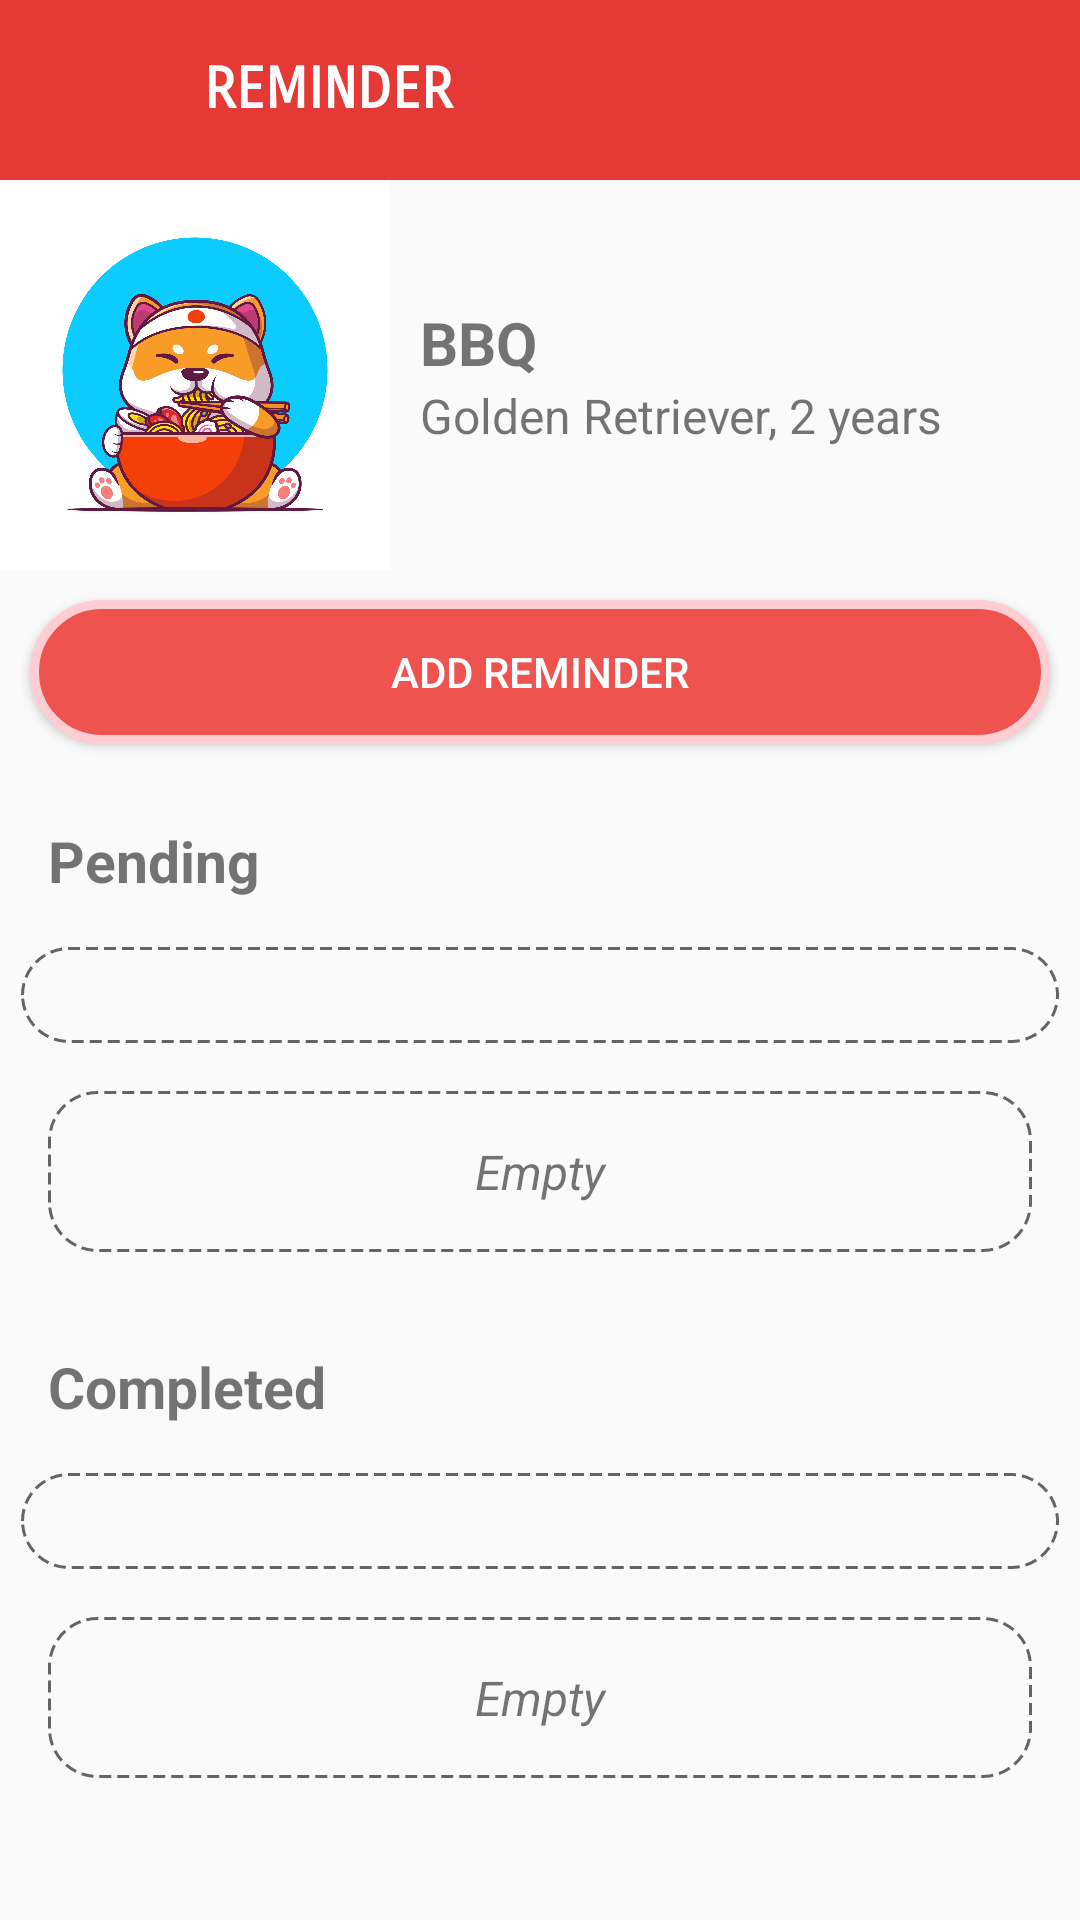

Here is an Android app screen rendered from its layout file. Give the layout XML and the strings, colors and styles it references.
<!-- AndroidManifest.xml: application theme Theme.MyPETs -->
<!-- res/layout/activity_reminder.xml -->
<?xml version="1.0" encoding="utf-8"?>
<LinearLayout xmlns:android="http://schemas.android.com/apk/res/android"
    xmlns:app="http://schemas.android.com/apk/res-auto"
    xmlns:tools="http://schemas.android.com/tools"
    android:layout_width="match_parent"
    android:layout_height="match_parent"
    android:orientation="vertical"
    tools:context=".ReminderActivity">

    <LinearLayout
        android:id="@+id/toolbar"
        android:layout_width="match_parent"
        android:layout_height="60dp"
        android:background="#E53935"
        android:gravity="center_vertical"
        android:orientation="horizontal">

        <ImageView
            android:layout_width="38dp"
            android:layout_height="38dp"
            android:layout_margin="10dp"
            android:contentDescription="logo"
            android:src="@drawable/dog"
            app:tint="@color/white" />

        <TextView
            android:layout_width="wrap_content"
            android:layout_height="wrap_content"
            android:layout_margin="10dp"
            android:layout_weight="1"
            android:fontFamily="sans-serif-smallcaps"
            android:text="@string/reminder"
            android:textColor="@color/white"
            android:textSize="19sp"
            android:textStyle="bold" />
    </LinearLayout>


    <LinearLayout
        android:layout_width="match_parent"
        android:layout_height="wrap_content">

        <ImageView
            android:id="@+id/avt_pet"
            android:layout_width="130dp"
            android:layout_height="130dp"
            android:src="@drawable/sample_pet_img" />

        <LinearLayout
            android:layout_width="match_parent"
            android:layout_height="wrap_content"
            android:layout_gravity="center_vertical"
            android:layout_margin="10dp"
            android:orientation="vertical">

            <TextView
                android:id="@+id/tv_pet_name"
                android:layout_width="wrap_content"
                android:layout_height="wrap_content"
                android:text="BBQ"
                android:textSize="20sp"
                android:textStyle="bold" />

            <TextView
                android:id="@+id/tv_pet_info"
                android:layout_width="wrap_content"
                android:layout_height="wrap_content"
                android:text="Golden Retriever, 2 years"
                android:textSize="16dp" />

        </LinearLayout>
    </LinearLayout>

    <Button
        android:id="@+id/btn_add_reminder"
        android:layout_width="match_parent"
        android:layout_height="wrap_content"
        android:layout_margin="10dp"
        android:background="@drawable/button_custom"
        android:text="@string/add_reminder"
        android:textColor="#fff" />

    <ScrollView
        android:layout_width="match_parent"
        android:layout_height="0dp"
        android:layout_weight="1"
        android:scrollbars="none">

        <LinearLayout
            android:layout_width="match_parent"
            android:layout_height="match_parent"
            android:orientation="vertical">

            <LinearLayout
                android:layout_width="match_parent"
                android:layout_height="wrap_content"
                android:orientation="vertical">

                <TextView
                    android:layout_width="match_parent"
                    android:layout_height="wrap_content"
                    android:padding="16dp"
                    android:text="@string/pending"
                    android:textSize="19sp"
                    android:textStyle="bold" />

                <androidx.recyclerview.widget.RecyclerView
                    android:id="@+id/rv_pending_reminders"
                    android:layout_width="match_parent"
                    android:layout_height="match_parent"
                    android:layout_marginHorizontal="7dp"
                    android:background="@drawable/dashed_line"
                    android:paddingVertical="16dp" />

                <TextView
                    android:id="@+id/tv_empty_pending_reminders"
                    android:layout_width="match_parent"
                    android:layout_height="wrap_content"
                    android:layout_margin="16dp"
                    android:background="@drawable/dashed_line"
                    android:paddingVertical="16dp"
                    android:text="@string/empty"
                    android:textAlignment="center"
                    android:textSize="16sp"
                    android:textStyle="italic" />

            </LinearLayout>


            <LinearLayout
                android:layout_width="match_parent"
                android:layout_height="wrap_content"
                android:orientation="vertical">

                <TextView
                    android:layout_width="match_parent"
                    android:layout_height="wrap_content"
                    android:padding="16dp"
                    android:text="@string/completed"
                    android:textSize="19sp"
                    android:textStyle="bold" />

                <androidx.recyclerview.widget.RecyclerView
                    android:id="@+id/rv_completed_reminders"
                    android:layout_width="match_parent"
                    android:layout_height="match_parent"
                    android:layout_marginHorizontal="7dp"
                    android:background="@drawable/dashed_line"
                    android:paddingVertical="16dp" />

                <TextView
                    android:id="@+id/tv_empty_completed_reminders"
                    android:layout_width="match_parent"
                    android:layout_height="wrap_content"
                    android:layout_margin="16dp"
                    android:background="@drawable/dashed_line"
                    android:paddingVertical="16dp"
                    android:text="@string/empty"
                    android:textAlignment="center"
                    android:textSize="16sp"
                    android:textStyle="italic" />

            </LinearLayout>
        </LinearLayout>
    </ScrollView>

</LinearLayout>
<!-- resources referenced by this layout -->
<resources>
  <color name="white">#FFFFFF</color>
  <!-- drawable button_custom (drawable) -->
  <?xml version="1.0" encoding="utf-8"?>
  <selector xmlns:android="http://schemas.android.com/apk/res/android">
      
      <item android:state_pressed="true">
          <shape android:shape="rectangle">
              <solid android:color="@color/button_pressed_color" />
              <corners android:radius="24dp" />
              <stroke
                  android:width="3dp"
                  android:color="@color/button_border_color"/>
              <padding
                  android:left="16dp"
                  android:right="16dp"
                  android:top="12dp"
                  android:bottom="12dp"/>
              <shadowColor android:color="@color/button_shadow_color"/>
          </shape>
      </item>
  
      
      <item android:state_pressed="false">
          <shape android:shape="rectangle">
              <solid android:color="@color/button_normal_color" />
              <corners android:radius="24dp" />
              <stroke
                  android:width="3dp"
                  android:color="@color/button_border_color"/>
              <padding
                  android:left="16dp"
                  android:right="16dp"
                  android:top="12dp"
                  android:bottom="12dp"/>
          </shape>
      </item>
  </selector>
  <!-- drawable dashed_line (drawable) -->
  <?xml version="1.0" encoding="utf-8"?>
  <shape xmlns:android="http://schemas.android.com/apk/res/android"
      android:shape="rectangle">
  
      <corners android:radius="16dp" />
  
      <stroke
          android:width="1dp"
          android:color="#99000000"
          android:dashWidth="4dp"
          android:dashGap="2dp"
          />
  </shape>
  <!-- drawable sample_pet_img: jpg bitmap (drawable, 329474 bytes) -->
  <string name="add_reminder">Add reminder</string>
  <string name="completed">Completed</string>
  <string name="empty">Empty</string>
  <string name="pending">Pending</string>
  <string name="reminder">REMINDER</string>
  <style name="Theme.MyPETs" parent="Base.Theme.MyPETs" />
  <color name="button_pressed_color">#E53935</color>
  <color name="button_border_color">#FFCDD2</color>
  <color name="button_shadow_color">#EF9A9A</color>
  <color name="button_normal_color">#EF5350</color>
  <style name="Base.Theme.MyPETs" parent="Theme.AppCompat.Light.NoActionBar">
          
          
      </style>
</resources>
